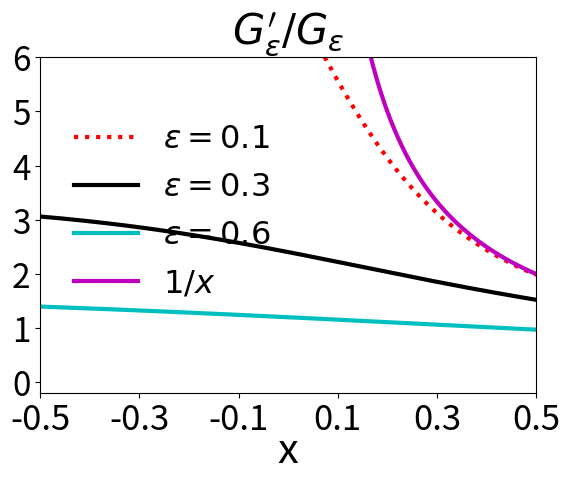

Write Python code to recreate this figure.
#!/usr/bin/python

"""

  This code plots the functions G(x), G'(x), (ln G), and (ln G)' to files.

"""

import matplotlib
matplotlib.use('Agg')

from pylab import *
from numpy import *

lc = ['b', 'r', 'k', 'c', 'm', 'y']

# activation function: max(x, 0)
def activation(x) :
  if x >= 0:
      return x 
  else:
      return 0.0 

# G(x) = eps * ln(1+exp(x/eps ))
def Geps(x) :
  if x > g_cut * eps :
      return x 
  if x < -g_cut * eps :
      return 0.0 
  return eps * log( 1 + exp( x / eps ) ) 

# G'(x) : the derivative of the function G(x)
def d_Geps(x) :
  if x > g_cut * eps :
      return 1.0 
  if x < -g_cut * eps :
      return 0.0 
  return 1.0 / (1 + exp(-x / eps )) 

# (ln G)'(x)
def d_logGeps(x) :
  if x > g_cut * eps :
      return 1.0 / x 
  if x < -g_cut * eps :
      return 1.0 / eps 
  return 1.0 / (eps * (1 + exp(-x / eps)) * log(1 + exp(x / eps) ) ) 

# range of x, [-xb, xb] 
xb = 0.5

# number of discrete interval
n = 200

g_cut = 30 
    
xvec = np.linspace( -xb, xb, n, endpoint=True )

# max(x,0)
y_vec_0 = [ activation(x) for x in xvec ]   

# G(x) and G'(x), eps = 0.1
eps = 0.1 
y_vec = [ Geps(x) for x in xvec ]   
dy_vec = [ d_Geps(x) for x in xvec ]   

# G(x) and G'(x), eps = 0.3
eps = 0.3 
y_vec_1 = [ Geps(x) for x in xvec ]   
dy_vec_1 = [ d_Geps(x) for x in xvec ]   

ax = gca() 
plot( xvec, y_vec_0, linestyle='-', linewidth=3, color=lc[0], label='$\epsilon=0$' ) 
plot( xvec, y_vec, linestyle=':', linewidth=3, color=lc[1], label='$\epsilon=0.1$' ) 
plot( xvec, y_vec_1, linestyle='-', linewidth=3, color='k', label='$\epsilon=0.3$' ) 

ax.set_aspect('auto')
xticks(np.arange(-xb, xb+1, step=0.2), fontsize=25)
yticks(fontsize=24)
legend(bbox_to_anchor=(0.01,0.89), loc="upper left", frameon=False, fontsize=23)

plt.xlim(-xb, xb)
plt.ylim(-0.05, 0.6)
plt.gcf().subplots_adjust(bottom=0.18) 
fs = 30
xlabel('x', fontsize=fs, labelpad=-5)
ax.set_title('$G_\epsilon(x)$', fontsize=fs)
ax.title.set_position([.5, 1.01])

#plt.tight_layout()
fig_file_name = './geps.eps' 
savefig(fig_file_name)

plt.clf()
ax= gca()
plot( xvec, dy_vec, linestyle=':', linewidth=3, color=lc[1], label='$\epsilon=0.1$' ) 
plot( xvec, dy_vec_1, linestyle='-', linewidth=3, color='k', label='$\epsilon=0.3$' ) 

ax.set_aspect('auto')
xticks(np.arange(-xb, xb+1, step=0.2), fontsize=25)
yticks(fontsize=24)
legend(bbox_to_anchor=(0.01,0.89), loc="upper left", frameon=False, fontsize=23)

plt.xlim(-xb, xb)
plt.ylim(-0.05, 1.1)
plt.gcf().subplots_adjust(bottom=0.18) 
fs = 30
xlabel('x', fontsize=fs, labelpad=-5)
title('$G_\epsilon\'(x)$', fontsize=fs)
ax.title.set_position([.5, 1.02])

#plt.tight_layout()
fig_file_name = './d_geps.eps' 
savefig(fig_file_name)

# (ln G)' for different values eps
xvec_pos = np.linspace( 0.01, xb, n, endpoint=True )
eps = 0.1 
d_logy_vec = [ d_logGeps(x) for x in xvec ]
eps = 0.3 
d_logy_vec_1 = [ d_logGeps(x) for x in xvec ]
eps = 0.6 
d_logy_vec_2 = [ d_logGeps(x) for x in xvec ]

d_logy_vec_3 = [ (1.0 / x)  for x in xvec_pos ]

plt.clf()
ax= gca()
plot( xvec, d_logy_vec, linestyle=':', linewidth=3, color=lc[1], label='$\epsilon=0.1$' ) 
plot( xvec, d_logy_vec_1, linestyle='-', linewidth=3, color=lc[2], label='$\epsilon=0.3$' ) 
plot( xvec, d_logy_vec_2, linestyle='-', linewidth=3, color=lc[3], label='$\epsilon=0.6$' ) 
plot( xvec_pos, d_logy_vec_3, linestyle='-', linewidth=3, color=lc[4], label='$1/x$' ) 

ax.set_aspect('auto')
xticks(np.arange(-xb, xb+1, step=0.2), fontsize=25)
yticks(fontsize=24)
legend(bbox_to_anchor=(0.01,0.89), loc="upper left", frameon=False, fontsize=23)

plt.xlim(-xb, xb)
plt.ylim(-0.2, 6)
plt.gcf().subplots_adjust(bottom=0.18) 
fs = 30
xlabel('x', fontsize=fs, labelpad=-5)
title('$G_\epsilon\'/G_\epsilon$', fontsize=fs)
ax.title.set_position([.5, 1.02])

#plt.tight_layout()
fig_file_name = './d_logg_eps.eps' 
savefig(fig_file_name)
